Photos from the image-classification dataset "dataset-annotated" in the GitHub repository rulezcasa/Gesture-based-home-automation. Its 3 classes are: fan, light, off.

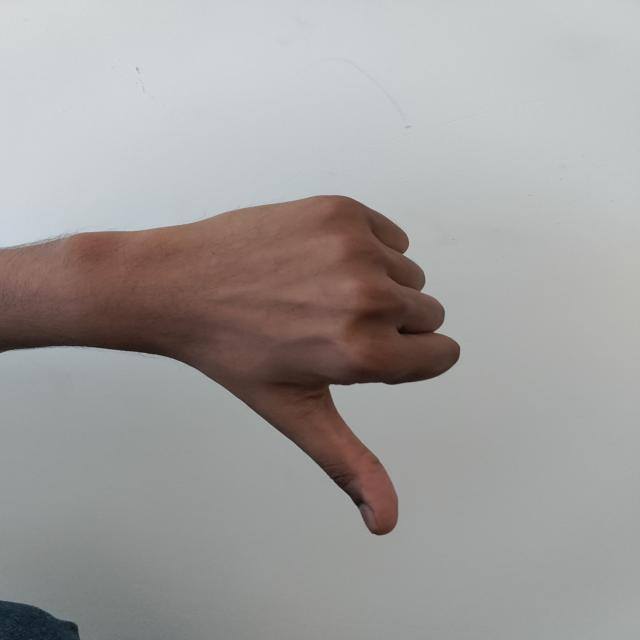
Label: off

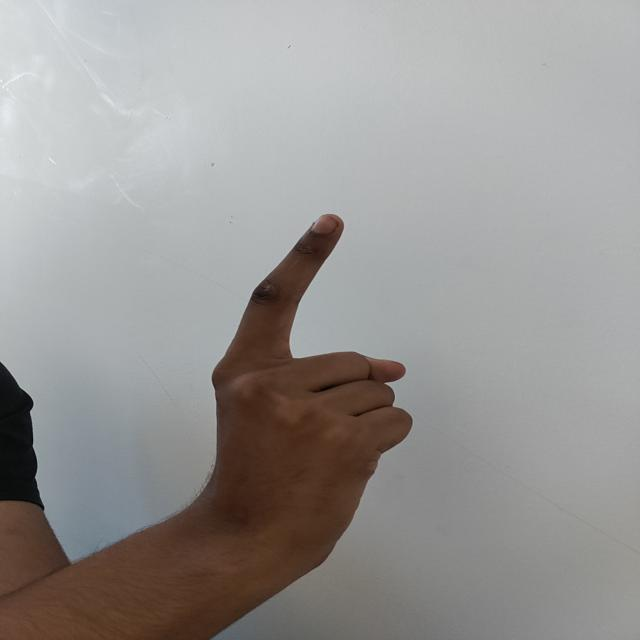
Label: light

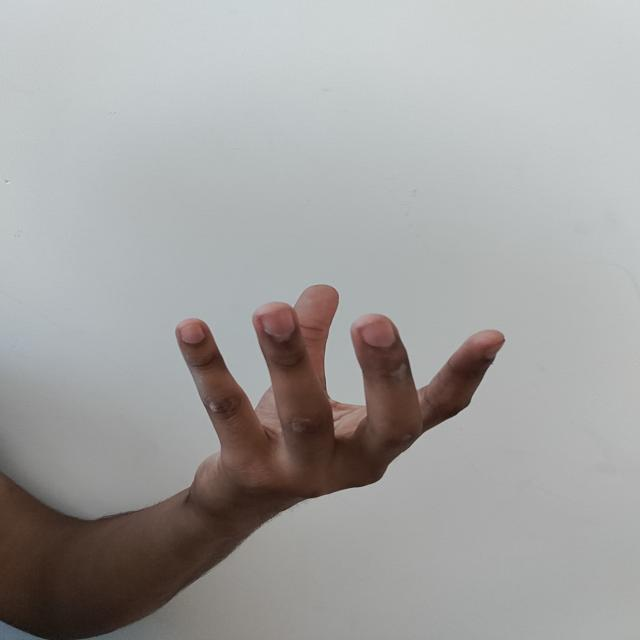
Label: fan

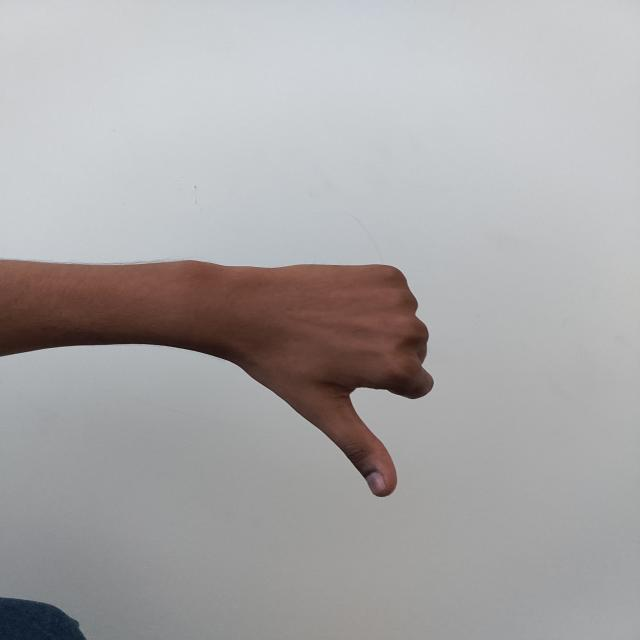
Label: off

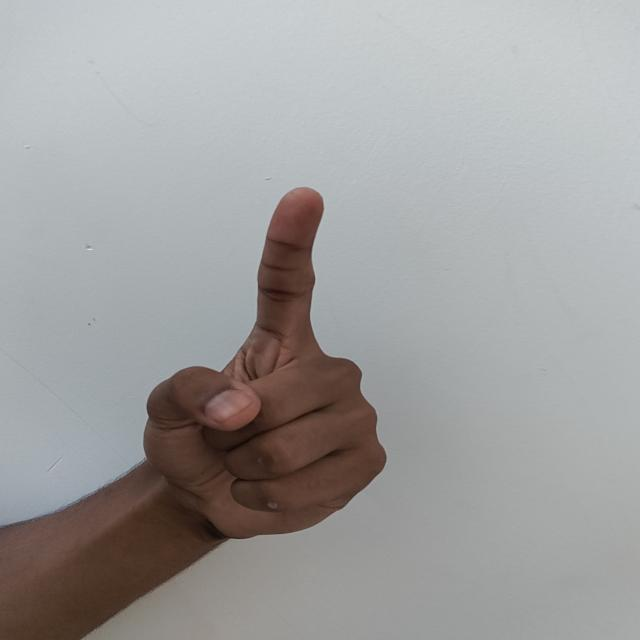
Label: light

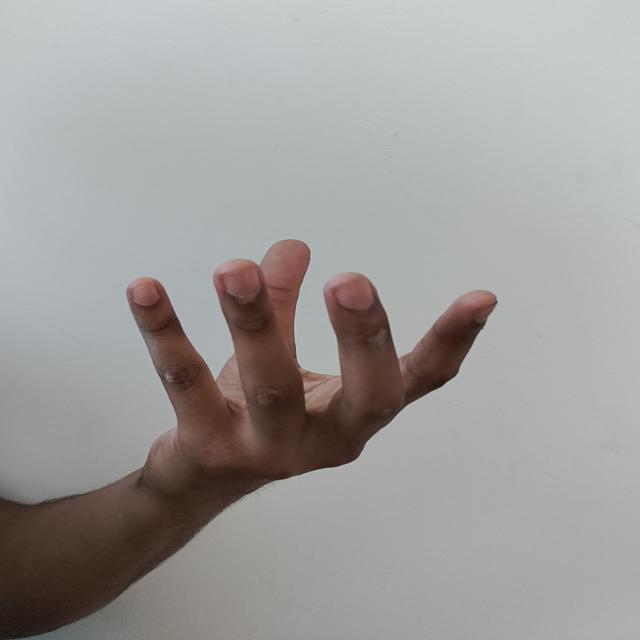
Label: fan
